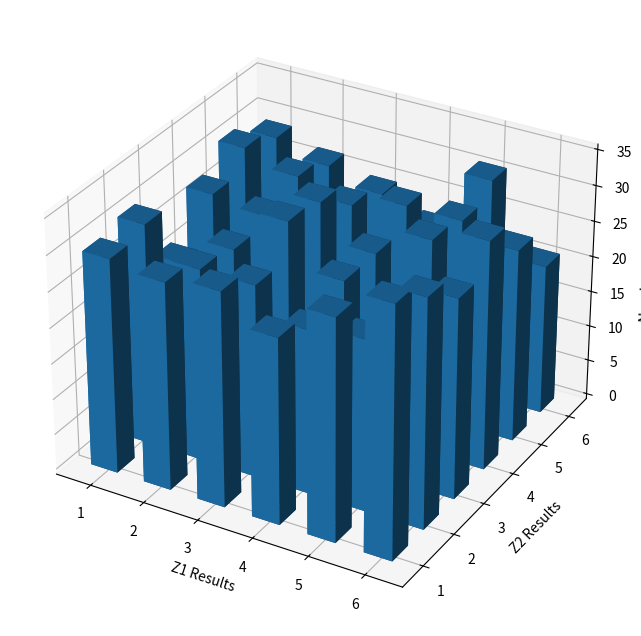
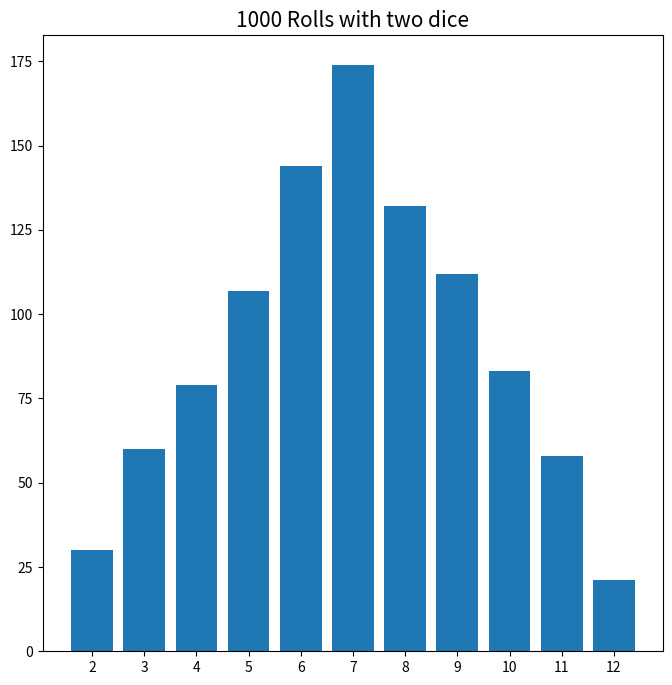

Here is the Python script that generated these plots, in order:
import numpy as np

import matplotlib.pyplot as plt
import matplotlib.ticker as ticker

from scipy.stats import skew
from scipy.stats import kurtosis

save_location = "./"
np.random.seed(42) # For reproducibility

# Simulate a number of rolls with a six-sided die
def die_rolls(num_rolls):
    rolls = np.random.randint(low=1,high=7, size=num_rolls)
    return rolls


# Plot histogram of 1000 rolls from two dice
z1_1000 = die_rolls(1000)
z2_1000 = die_rolls(1000)

# calculate histogram and bin edges
hist, xedges, yedges = np.histogram2d(z1_1000, z2_1000, bins=6, range=[[0.5, 6.5], [0.5, 6.5]])

# calculate coordinates of bars
z1_grid, z2_grid = np.meshgrid(xedges[:-1] + 0.25, yedges[:-1] + 0.25,)
z1, z2 = z1_grid.ravel(), z2_grid.ravel()
top = hist.ravel()
bottom = np.zeros_like(top)
width = depth = 0.5

fig, ax = plt.subplots(figsize=(8, 8), subplot_kw=dict(projection="3d"))
ax.bar3d(z1, z2, bottom, width, depth, top, shade=True)
ax.set_xlabel('Z1 Results')
ax.set_ylabel('Z2 Results')
ax.set_zlabel('Number of Times')

plt.savefig(save_location + "histogram 2 dice.png")



# Plot histogram of the sum of 1000 rolls by two dice
y_1000 = z1_1000 + z2_1000

fig, ax = plt.subplots(figsize=(8, 8))
ax.bar([2, 3, 4, 5, 6, 7, 8, 9, 10, 11, 12], np.bincount(y_1000)[2:])
ax.set_title("1000 Rolls with two dice", fontsize = 15)
ax.xaxis.set_major_locator(ticker.MultipleLocator(1))

plt.savefig(save_location + "histogram 2 dice sum.png")
